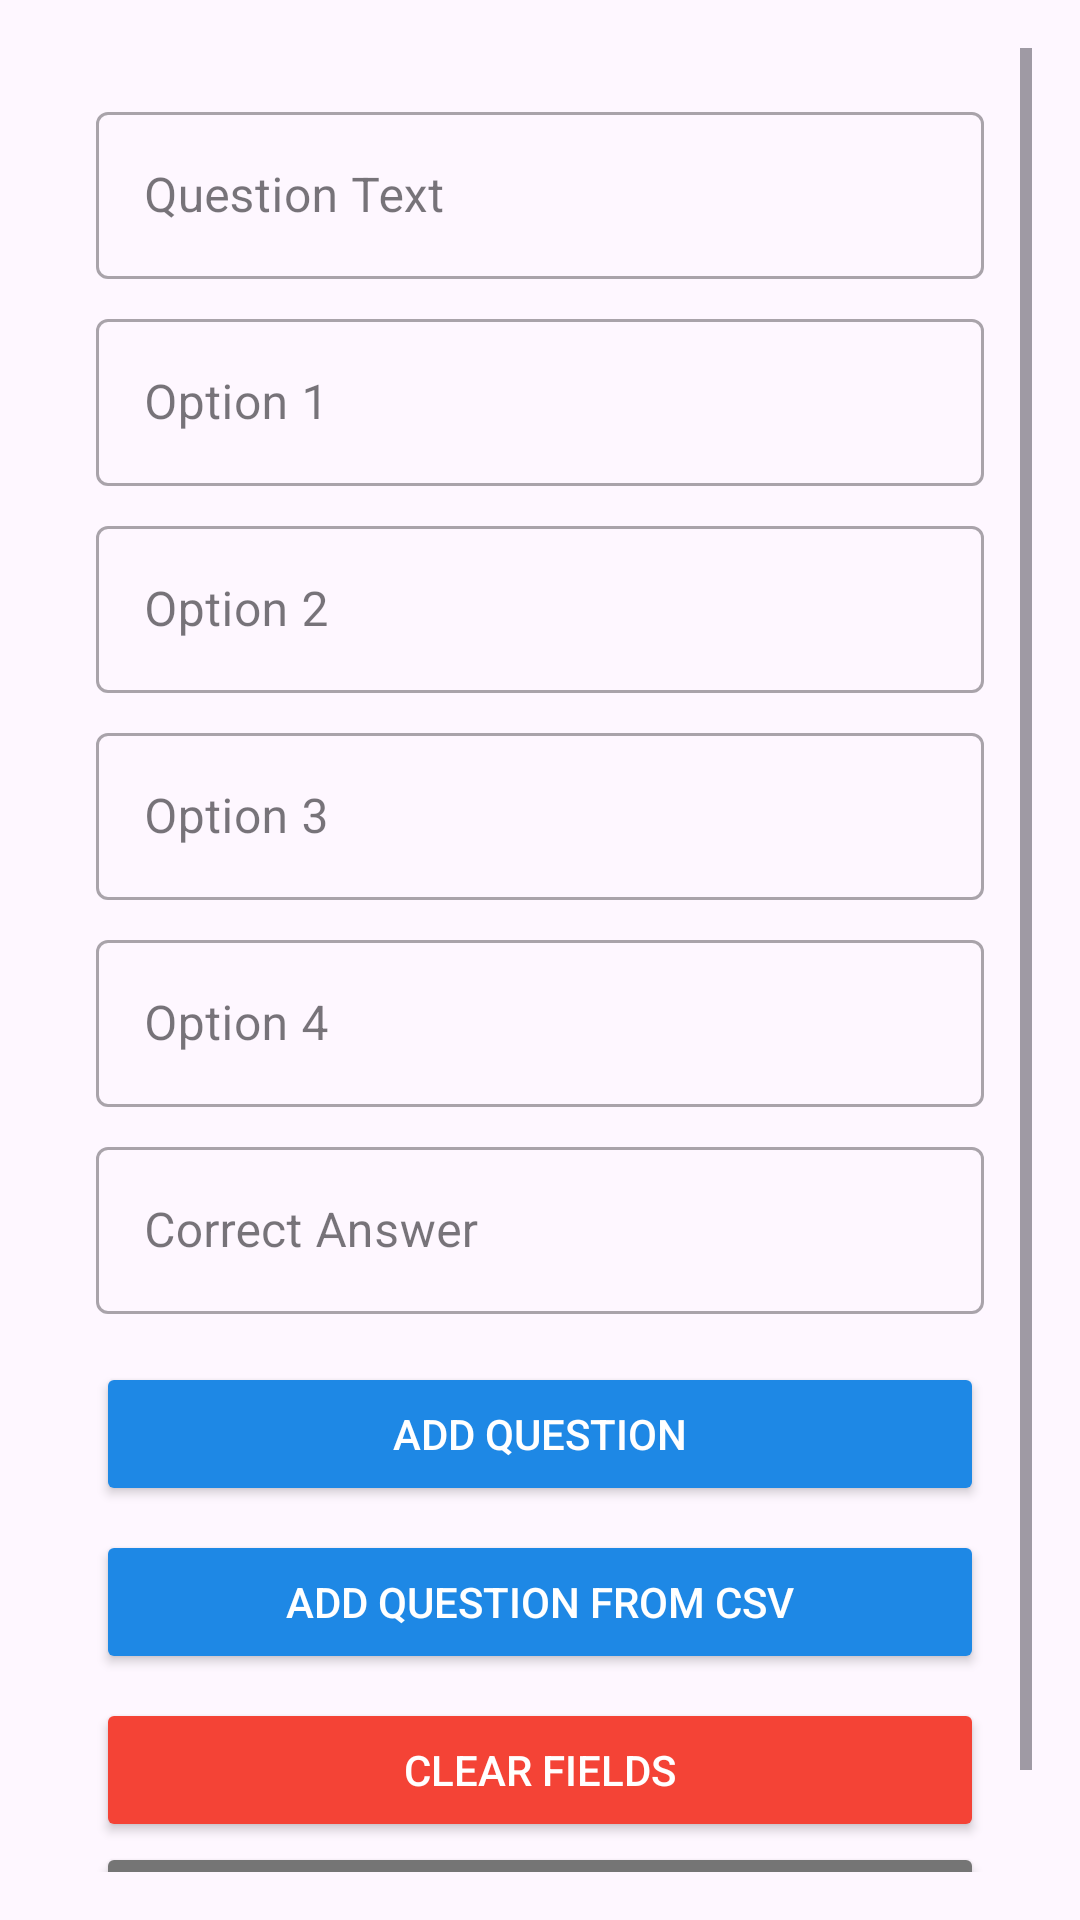

The Android layout XML behind this screen, and the referenced resources:
<!-- AndroidManifest.xml: application theme Theme.QuizAppProject -->
<!-- res/layout/activity_add_question.xml -->
<ScrollView xmlns:android="http://schemas.android.com/apk/res/android"
    xmlns:app="http://schemas.android.com/apk/res-auto"
    android:layout_width="match_parent"
    android:layout_height="match_parent"
    android:fitsSystemWindows="true"
    android:padding="16dp">

    <LinearLayout
        android:layout_width="match_parent"
        android:layout_height="wrap_content"
        android:orientation="vertical"
        android:padding="16dp">

        
        <com.google.android.material.textfield.TextInputLayout
            style="@style/Widget.MaterialComponents.TextInputLayout.OutlinedBox"
            android:layout_width="match_parent"
            android:layout_height="wrap_content"
            android:layout_marginBottom="8dp">

            <com.google.android.material.textfield.TextInputEditText
                android:id="@+id/et_question"
                android:layout_width="match_parent"
                android:layout_height="wrap_content"
                android:hint="Question Text" />
        </com.google.android.material.textfield.TextInputLayout>

        
        <com.google.android.material.textfield.TextInputLayout
            style="@style/Widget.MaterialComponents.TextInputLayout.OutlinedBox"
            android:layout_width="match_parent"
            android:layout_height="wrap_content"
            android:layout_marginBottom="8dp"
            android:hint="Option 1">

            <com.google.android.material.textfield.TextInputEditText
                android:id="@+id/et_option1"
                android:layout_width="match_parent"
                android:layout_height="wrap_content" />
        </com.google.android.material.textfield.TextInputLayout>

        <com.google.android.material.textfield.TextInputLayout
            style="@style/Widget.MaterialComponents.TextInputLayout.OutlinedBox"
            android:layout_width="match_parent"
            android:layout_height="wrap_content"
            android:layout_marginBottom="8dp"
            android:hint="Option 2">

            <com.google.android.material.textfield.TextInputEditText
                android:id="@+id/et_option2"
                android:layout_width="match_parent"
                android:layout_height="wrap_content" />
        </com.google.android.material.textfield.TextInputLayout>

        <com.google.android.material.textfield.TextInputLayout
            style="@style/Widget.MaterialComponents.TextInputLayout.OutlinedBox"
            android:layout_width="match_parent"
            android:layout_height="wrap_content"
            android:layout_marginBottom="8dp"
            android:hint="Option 3">

            <com.google.android.material.textfield.TextInputEditText
                android:id="@+id/et_option3"
                android:layout_width="match_parent"
                android:layout_height="wrap_content" />
        </com.google.android.material.textfield.TextInputLayout>

        <com.google.android.material.textfield.TextInputLayout
            style="@style/Widget.MaterialComponents.TextInputLayout.OutlinedBox"
            android:layout_width="match_parent"
            android:layout_height="wrap_content"
            android:layout_marginBottom="8dp"
            android:hint="Option 4">

            <com.google.android.material.textfield.TextInputEditText
                android:id="@+id/et_option4"
                android:layout_width="match_parent"
                android:layout_height="wrap_content" />
        </com.google.android.material.textfield.TextInputLayout>

        
        <com.google.android.material.textfield.TextInputLayout
            style="@style/Widget.MaterialComponents.TextInputLayout.OutlinedBox"
            android:layout_width="match_parent"
            android:layout_height="wrap_content"
            android:layout_marginBottom="16dp"
            android:hint="Correct Answer">

            <com.google.android.material.textfield.TextInputEditText
                android:id="@+id/et_correct_answer"
                android:layout_width="match_parent"
                android:layout_height="wrap_content" />
        </com.google.android.material.textfield.TextInputLayout>

        <Button
            android:id="@+id/btn_add_question"
            android:layout_width="match_parent"
            android:layout_height="wrap_content"
            android:layout_marginBottom="8dp"
            android:backgroundTint="#1E88E5"
            android:text="Add Question"
            android:textColor="@android:color/white" />
        <ProgressBar
            android:id="@+id/progress_bar"
            style="?android:attr/progressBarStyleLarge"
            android:layout_width="wrap_content"
            android:layout_height="wrap_content"
            android:visibility="gone"
            android:layout_gravity="center"
            android:layout_centerInParent="true" />

        <Button
            android:id="@+id/btn_add_from_csv"
            android:layout_width="match_parent"
            android:layout_height="wrap_content"
            android:layout_marginBottom="8dp"
            android:backgroundTint="#1E88E5"
            android:text="Add Question From CSV"
            android:textColor="@android:color/white" />

        <Button
            android:id="@+id/btn_clear"
            android:layout_width="match_parent"
            android:layout_height="wrap_content"
            android:backgroundTint="#F44336"
            android:text="Clear Fields"
            android:textColor="@android:color/white" />

        <Button
            android:id="@+id/btn_back"
            android:layout_width="match_parent"
            android:layout_height="wrap_content"
            android:backgroundTint="#757575"
            android:text="Back to Home"
            android:textColor="@android:color/white" />
    </LinearLayout>
</ScrollView>
<!-- resources referenced by this layout -->
<resources>
  <style name="Theme.QuizAppProject" parent="Base.Theme.QuizAppProject" />
  <style name="Base.Theme.QuizAppProject" parent="Theme.Material3.DayNight.NoActionBar">
          
          
      </style>
</resources>
